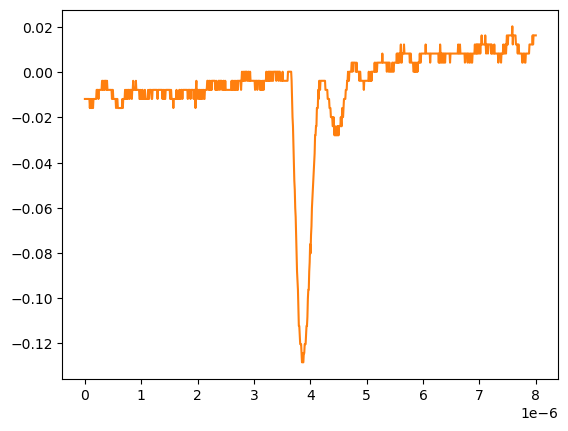

Values plotted in this chart, from the file beside it:
# KEYSIGHT TECHNOLOGIES, MSO-X 3024T, MY58262555, 07.30.2019051434
# time, 1
# 2024-09-12 15:46:10.208006
0.000000000000000000e+00, -1.179900000000000046e-02
8.008008008008007187e-09, -1.179900000000000046e-02
1.601601601601601437e-08, -1.179900000000000046e-02
2.402402402402402322e-08, -1.179900000000000046e-02
3.203203203203202875e-08, -1.179900000000000046e-02
4.004004004004003428e-08, -1.179900000000000046e-02
4.804804804804804643e-08, -1.179900000000000046e-02
5.605605605605605196e-08, -1.179900000000000046e-02
6.406406406406405750e-08, -1.179900000000000046e-02
7.207207207207206965e-08, -1.179900000000000046e-02
8.008008008008006856e-08, -1.179900000000000046e-02
8.808808808808808071e-08, -1.581909999999999913e-02
9.609609609609609286e-08, -1.179900000000000046e-02
1.041041041041040918e-07, -1.581909999999999913e-02
1.121121121121121039e-07, -1.179900000000000046e-02
1.201201201201201028e-07, -1.581909999999999913e-02
1.281281281281281150e-07, -1.581909999999999913e-02
1.361361361361361271e-07, -1.179900000000000046e-02
1.441441441441441393e-07, -1.581909999999999913e-02
1.521521521521521250e-07, -1.179900000000000046e-02
1.601601601601601371e-07, -1.179900000000000046e-02
1.681681681681681493e-07, -1.179900000000000046e-02
1.761761761761761614e-07, -1.179900000000000046e-02
1.841841841841841736e-07, -1.179900000000000046e-02
1.921921921921921857e-07, -1.179900000000000046e-02
2.002002002002001714e-07, -1.179900000000000046e-02
2.082082082082081836e-07, -7.778900000000000051e-03
2.162162162162161957e-07, -7.778900000000000051e-03
2.242242242242242079e-07, -7.778900000000000051e-03
2.322322322322322200e-07, -7.778900000000000051e-03
2.402402402402402057e-07, -1.179900000000000046e-02
2.482482482482482178e-07, -7.778900000000000051e-03
2.562562562562562300e-07, -7.778900000000000051e-03
2.642642642642642421e-07, -7.778900000000000051e-03
2.722722722722722543e-07, -7.778900000000000051e-03
2.802802802802802664e-07, -7.778900000000000051e-03
2.882882882882882786e-07, -7.778900000000000051e-03
2.962962962962962907e-07, -7.778900000000000051e-03
3.043043043043042499e-07, -3.758800000000000075e-03
3.123123123123122621e-07, -3.758800000000000075e-03
3.203203203203202742e-07, -7.778900000000000051e-03
3.283283283283282864e-07, -7.778900000000000051e-03
3.363363363363362985e-07, -3.758800000000000075e-03
3.443443443443443107e-07, -3.758800000000000075e-03
3.523523523523523228e-07, -7.778900000000000051e-03
3.603603603603603350e-07, -3.758800000000000075e-03
3.683683683683683471e-07, -3.758800000000000075e-03
3.763763763763763593e-07, -3.758800000000000075e-03
3.843843843843843714e-07, -7.778900000000000051e-03
3.923923923923923307e-07, -3.758800000000000075e-03
4.004004004004003428e-07, -7.778900000000000051e-03
4.084084084084083550e-07, -7.778900000000000051e-03
4.164164164164163671e-07, -7.778900000000000051e-03
4.244244244244243793e-07, -7.778900000000000051e-03
4.324324324324323914e-07, -7.778900000000000051e-03
4.404404404404404036e-07, -7.778900000000000051e-03
4.484484484484484157e-07, -7.778900000000000051e-03
4.564564564564564279e-07, -7.778900000000000051e-03
... 942 more rows
